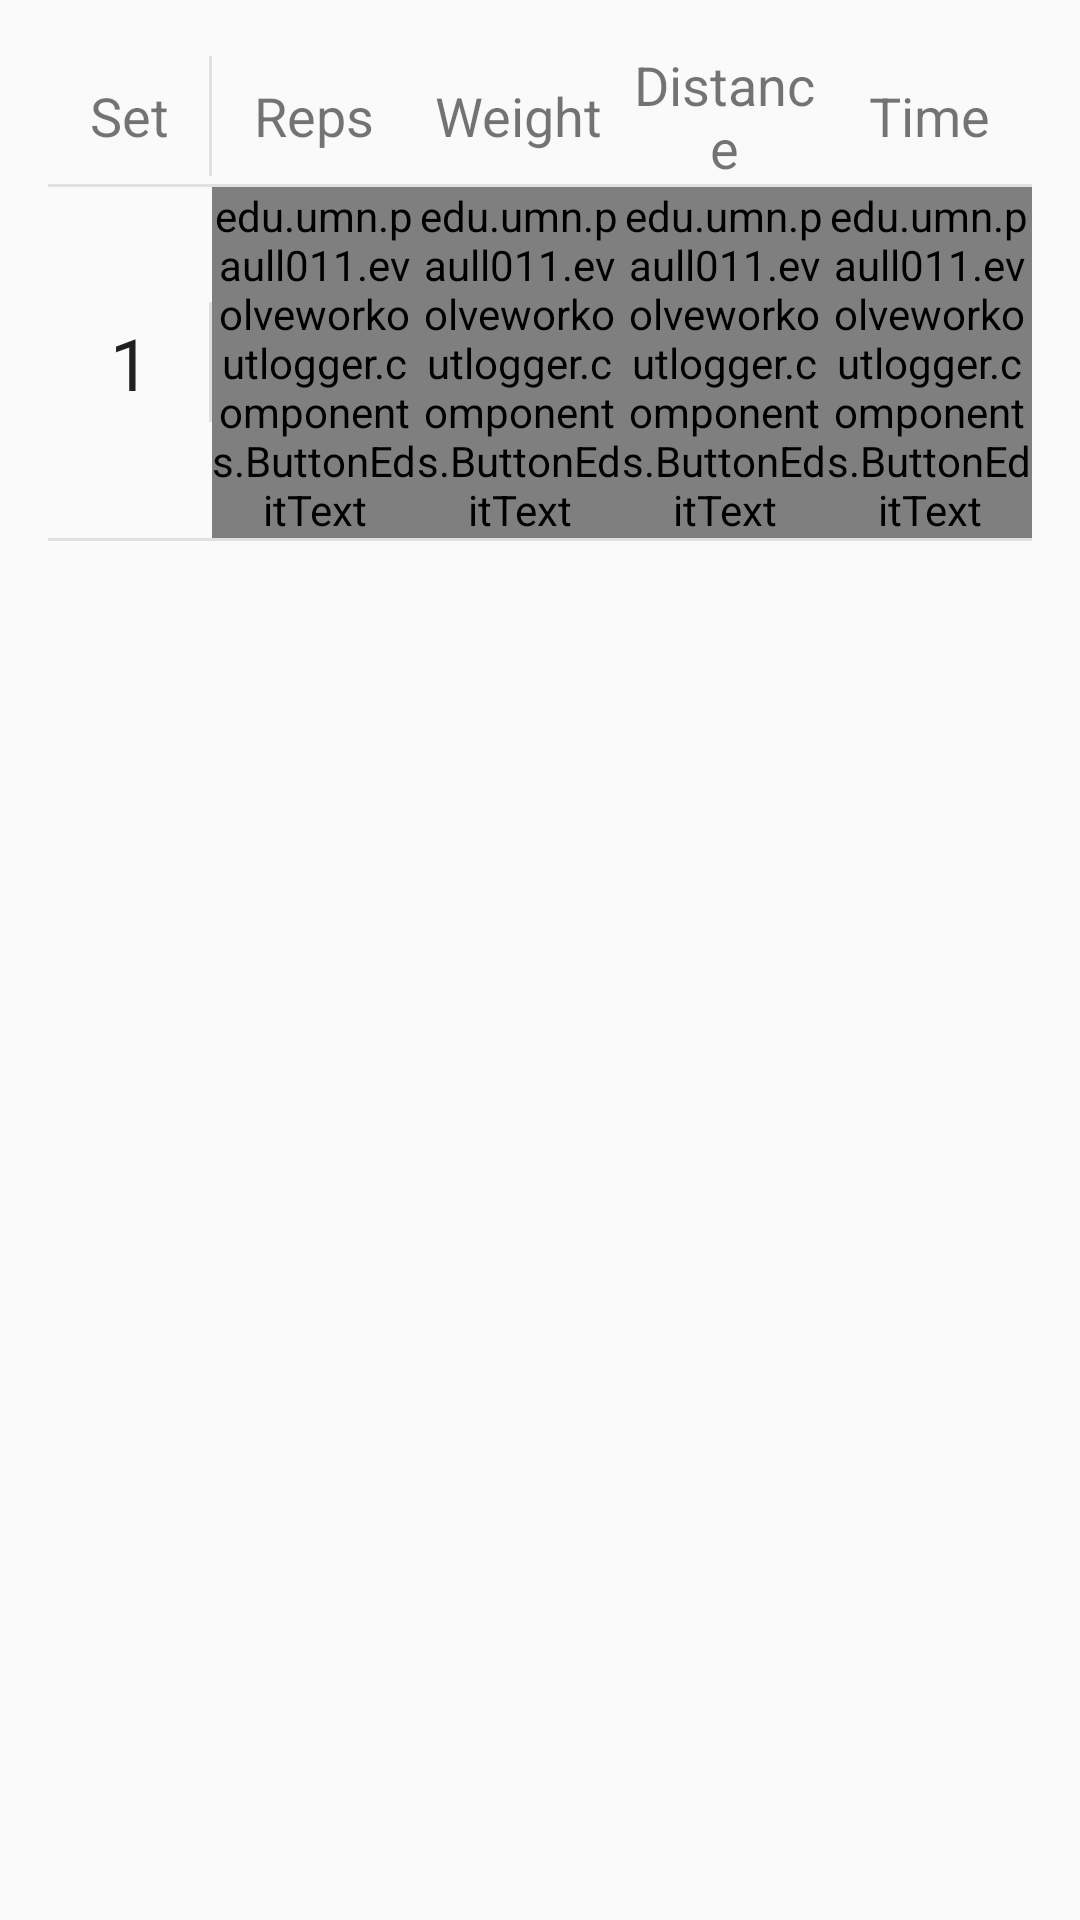

Produce the Android XML layout that renders to this screen, including the resource entries it uses.
<!-- AndroidManifest.xml: application theme AppTheme -->
<!-- res/layout/activity_component_testing.xml -->
<?xml version="1.0" encoding="utf-8"?>
<RelativeLayout xmlns:android="http://schemas.android.com/apk/res/android"
    xmlns:tools="http://schemas.android.com/tools"
    android:layout_width="match_parent"
    android:layout_height="match_parent"
    android:paddingBottom="@dimen/activity_vertical_margin"
    android:paddingLeft="@dimen/activity_horizontal_margin"
    android:paddingRight="@dimen/activity_horizontal_margin"
    android:paddingTop="@dimen/activity_vertical_margin"
    tools:context="edu.umn.paull011.evolveworkoutlogger.activities.ComponentTesting">

    <include
        layout="@layout/component_set_header"
        android:layout_width="match_parent"
        android:layout_height="wrap_content"
        android:id="@+id/header"
        android:layout_alignParentLeft="true"
        android:layout_alignParentStart="true"
        android:layout_alignParentRight="true"
        android:layout_alignParentEnd="true"
        android:layout_alignParentTop="true" />

    <include
        layout="@layout/component_set"
        android:layout_height="wrap_content"
        android:layout_width="match_parent"
        android:layout_below="@id/header"/>

</RelativeLayout>
<!-- res/layout/component_set_header.xml (included above) -->
<?xml version="1.0" encoding="utf-8"?>
<RelativeLayout xmlns:android="http://schemas.android.com/apk/res/android"
    android:layout_height="wrap_content"
    android:layout_width="match_parent">

    <LinearLayout
        android:layout_width="match_parent"
        android:layout_height="wrap_content"
        android:orientation="horizontal"
        android:baselineAligned="false"
        android:id="@+id/set_layout">

        <RelativeLayout
            android:layout_width="0dp"
            android:layout_height="wrap_content"
            android:layout_weight="1"
            android:layout_gravity="center_vertical">
            <TextView
                android:id="@+id/set_title"
                android:layout_width="wrap_content"
                android:layout_height="wrap_content"
                android:text="@string/set_title"
                android:layout_centerHorizontal="true"
                android:layout_centerVertical="true"
                style="@style/MediumDisplayText"
                android:textAppearance="?attr/textAppearanceLargePopupMenu" />
            <View
                style="@style/Divider.Vertical"
                android:layout_height="40dp"
                android:layout_alignParentEnd="true"
                android:layout_centerVertical="true" />
        </RelativeLayout>

        <LinearLayout
            android:layout_width="0dp"
            android:layout_height="wrap_content"
            android:layout_weight="5"
            android:layout_gravity="center_vertical"
            android:orientation="horizontal"
            android:baselineAligned="false">

            <FrameLayout
                android:layout_width="0dp"
                android:layout_height="match_parent"
                android:layout_weight="1"
                android:id="@+id/reps_layout">
                <TextView
                    android:layout_width="wrap_content"
                    android:layout_height="wrap_content"
                    android:text="@string/reps_layout_title"
                    android:layout_gravity="center_horizontal|center_vertical"
                    style="@style/MediumDisplayText"/>
            </FrameLayout>

            <FrameLayout
                android:layout_width="0dp"
                android:layout_height="match_parent"
                android:layout_weight="1"
                android:id="@+id/weight_layout">
                <TextView
                    android:layout_width="wrap_content"
                    android:layout_height="wrap_content"
                    android:text="@string/weight_layout_title"
                    android:layout_gravity="center_horizontal|center_vertical"
                    style="@style/MediumDisplayText"/>
            </FrameLayout>

            <FrameLayout
                android:layout_width="0dp"
                android:layout_height="match_parent"
                android:layout_weight="1"
                android:id="@+id/distance_layout">
                <TextView
                    android:layout_width="wrap_content"
                    android:layout_height="wrap_content"
                    android:text="@string/distance_layout_title"
                    android:layout_gravity="center_vertical|center_horizontal"
                    android:gravity="center"
                    style="@style/MediumDisplayText"/>
            </FrameLayout>

            <FrameLayout
                android:layout_width="0dp"
                android:layout_height="match_parent"
                android:layout_weight="1"
                android:id="@+id/time_layout">
                <TextView
                    android:layout_width="wrap_content"
                    android:layout_height="wrap_content"
                    android:text="@string/time_layout_title"
                    android:layout_gravity="center_horizontal|center_vertical"
                    style="@style/MediumDisplayText"/>
            </FrameLayout>

        </LinearLayout>
    </LinearLayout>

    <View style="@style/Divider.Horizontal"
        android:layout_below="@id/set_layout"/>

</RelativeLayout>
<!-- res/layout/component_set.xml (included above) -->
<?xml version="1.0" encoding="utf-8"?>
<RelativeLayout
xmlns:android="http://schemas.android.com/apk/res/android"
xmlns:app="http://schemas.android.com/apk/res-auto"
android:layout_height="wrap_content"
android:layout_width="match_parent">

<LinearLayout
    android:layout_width="match_parent"
    android:layout_height="wrap_content"
    android:orientation="horizontal"
    android:baselineAligned="false"
    android:focusableInTouchMode="true"
    android:id="@+id/set_layout">

    <RelativeLayout
        android:layout_width="0dp"
        android:layout_height="wrap_content"
        android:layout_weight="1"
        android:layout_gravity="center_vertical|center_horizontal">
        <ImageView
            android:src="@drawable/orange_circle"
            android:layout_height="wrap_content"
            android:layout_width="wrap_content"
            android:layout_centerInParent="true"
            android:id="@+id/current_set_circle"
            android:visibility="gone"
            android:contentDescription="@string/description_current_set"/>
        <TextView
            android:id="@+id/set_number"
            android:layout_width="40dp"
            android:layout_height="wrap_content"
            android:layout_margin="@dimen/text_margin"
            android:layout_centerInParent="true"
            android:gravity="center"
            android:text="@string/placeholder_number"
            android:textSize="24sp"
            android:textAppearance="?attr/textAppearanceLargePopupMenu" />
        <View
            style="@style/Divider.Vertical"
            android:layout_height="40dp"
            android:layout_alignParentEnd="true"
            android:layout_centerVertical="true" />
    </RelativeLayout>

    <LinearLayout
        android:layout_width="0dp"
        android:layout_height="wrap_content"
        android:layout_weight="5"
        android:layout_gravity="center_vertical"
        android:orientation="horizontal"
        android:baselineAligned="false">

        <FrameLayout
            android:layout_width="0dp"
            android:layout_height="wrap_content"
            android:layout_weight="1"
            android:id="@+id/reps_layout">
            <edu.umn.paull011.evolveworkoutlogger.components.ButtonEditText
                android:layout_width="match_parent"
                android:layout_height="wrap_content"
                android:layout_gravity="center_horizontal"
                app:increment="1"
                app:mode="integer"
                app:activated="false"
                app:default_number="5"
                app:always_positive="true"
                android:id="@+id/reps_button_edittext">
            </edu.umn.paull011.evolveworkoutlogger.components.ButtonEditText>
        </FrameLayout>

        <FrameLayout
            android:layout_width="0dp"
            android:layout_height="wrap_content"
            android:layout_weight="1"
            android:id="@+id/weight_layout">
            <edu.umn.paull011.evolveworkoutlogger.components.ButtonEditText
                android:layout_width="match_parent"
                android:layout_height="wrap_content"
                android:layout_gravity="center_horizontal"
                app:increment="1"
                app:mode="decimal"
                app:activated="false"
                app:default_number="0"
                app:always_positive="true"
                android:id="@+id/weight_button_edittext">
            </edu.umn.paull011.evolveworkoutlogger.components.ButtonEditText>
        </FrameLayout>

        <FrameLayout
            android:layout_width="0dp"
            android:layout_height="wrap_content"
            android:layout_weight="1"
            android:id="@+id/distance_layout">
            <edu.umn.paull011.evolveworkoutlogger.components.ButtonEditText
                android:layout_width="match_parent"
                android:layout_height="wrap_content"
                android:layout_gravity="center_horizontal"
                app:increment="1"
                app:mode="decimal"
                app:activated="false"
                app:default_number="0"
                app:always_positive="true"
                android:id="@+id/distance_button_edittext">
            </edu.umn.paull011.evolveworkoutlogger.components.ButtonEditText>
        </FrameLayout>

        <FrameLayout
            android:layout_width="0dp"
            android:layout_height="match_parent"
            android:layout_weight="1"
            android:id="@+id/time_layout">
            <edu.umn.paull011.evolveworkoutlogger.components.ButtonEditText
                android:layout_width="match_parent"
                android:layout_height="wrap_content"
                android:layout_gravity="center_horizontal"
                app:increment="15"
                app:mode="time"
                app:default_number="300"
                app:always_positive="true"
                android:id="@+id/time_button_edittext">
            </edu.umn.paull011.evolveworkoutlogger.components.ButtonEditText>
        </FrameLayout>

    </LinearLayout>
</LinearLayout>

<View style="@style/Divider.Horizontal"
    android:layout_below="@id/set_layout"/>

</RelativeLayout>
<!-- resources referenced by this layout -->
<resources>
  <dimen name="activity_horizontal_margin">16dp</dimen>
  <dimen name="activity_vertical_margin">16dp</dimen>
  <dimen name="text_margin">16dp</dimen>
  <!-- drawable orange_circle (drawable) -->
  <?xml version="1.0" encoding="utf-8"?>
  <shape xmlns:android="http://schemas.android.com/apk/res/android"
      android:shape="oval">
      <solid android:color="@color/orange"/>
      <size android:height="@dimen/clickable_target_dim"
          android:width="@dimen/clickable_target_dim"/>
  </shape>
  <string name="description_current_set">Current Set</string>
  <string name="distance_layout_title">Distance</string>
  <string name="placeholder_number">1</string>
  <string name="reps_layout_title">Reps</string>
  <string name="set_title">Set</string>
  <string name="time_layout_title">Time</string>
  <string name="weight_layout_title">Weight</string>
  <style name="Divider.Horizontal">
          <item name="android:layout_width">match_parent</item>
          <item name="android:layout_height">1dp</item>
      </style>
  <style name="Divider.Vertical">
          <item name="android:layout_height">match_parent</item>
          <item name="android:layout_width">1dp</item>
      </style>
  <style name="MediumDisplayText">
          <item name="android:textSize">@dimen/abc_text_size_medium_material</item>
          <item name="android:textColor">?android:textColorSecondary</item>
      </style>
  <style name="AppTheme" parent="AppTheme.Base" />
  <color name="orange">#ff9800</color>
  <dimen name="clickable_target_dim">36dp</dimen>
  <style name="AppTheme.Base" parent="Theme.AppCompat.Light.NoActionBar">
          
          <item name="windowNoTitle">true</item>
          <item name="windowActionBar">false</item>
          <item name="colorPrimaryDark">@color/dark_orange</item>
          <item name="colorPrimary">@color/orange</item>
          <item name="colorAccent">@color/accent_green</item>
          <item name="android:textColorPrimary">@color/textPrimary</item>
          <item name="android:textColorSecondary">@color/textSecondary</item>
      </style>
  <color name="dark_orange">#ef6c00</color>
  <color name="accent_green">#76ff03</color>
  <color name="textPrimary">#df000000</color>
  <color name="textSecondary">#8a000000</color>
</resources>
